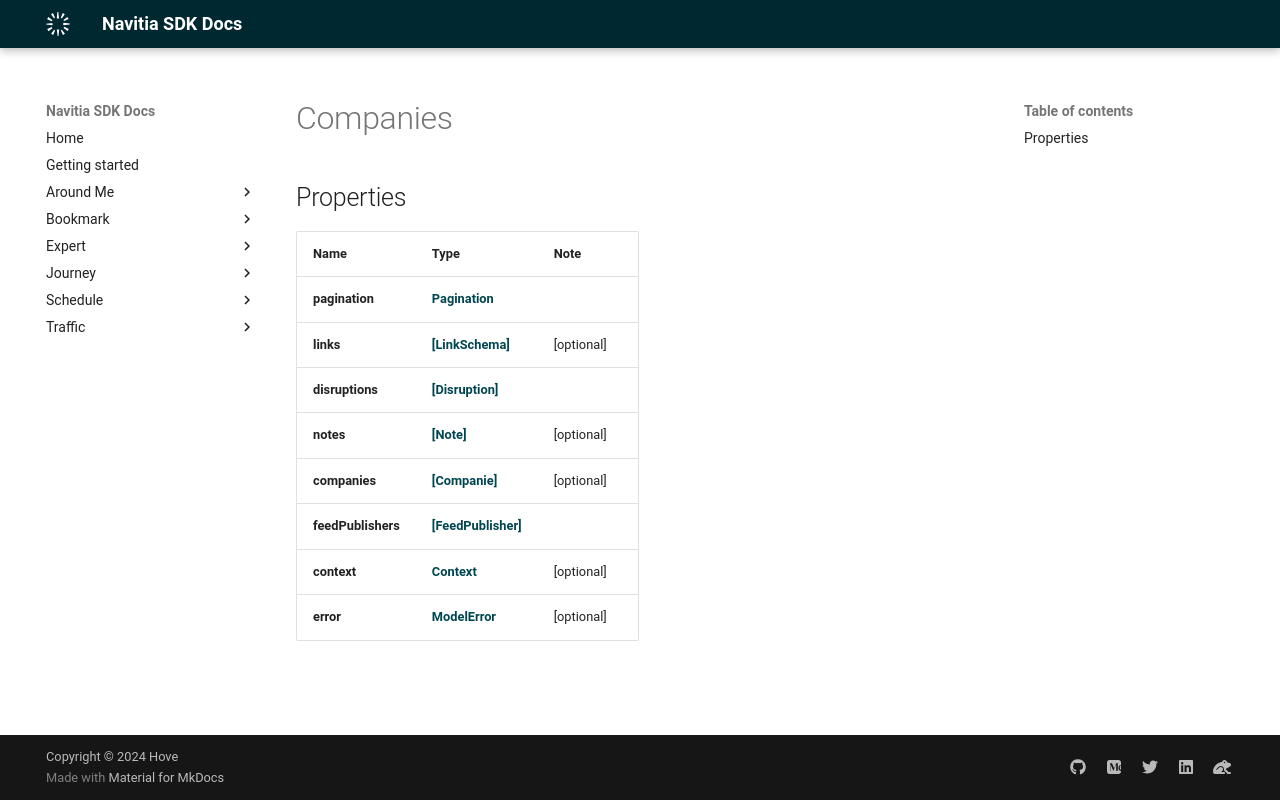

repository: hove-io/navitia_sdk_docs · page: expert/ios/model/Companies/index.html · generator: mkdocs


# Companies

## Properties

Name | Type | Note
---- | ---- | ----
**pagination** | [**Pagination**](Pagination.md) | 
**links** | [**[LinkSchema]**](LinkSchema.md) | [optional] 
**disruptions** | [**[Disruption]**](Disruption.md) | 
**notes** | [**[Note]**](Note.md) | [optional] 
**companies** | [**[Companie]**](Companie.md) | [optional] 
**feedPublishers** | [**[FeedPublisher]**](FeedPublisher.md) | 
**context** | [**Context**](Context.md) | [optional] 
**error** | [**ModelError**](ModelError.md) | [optional] 
